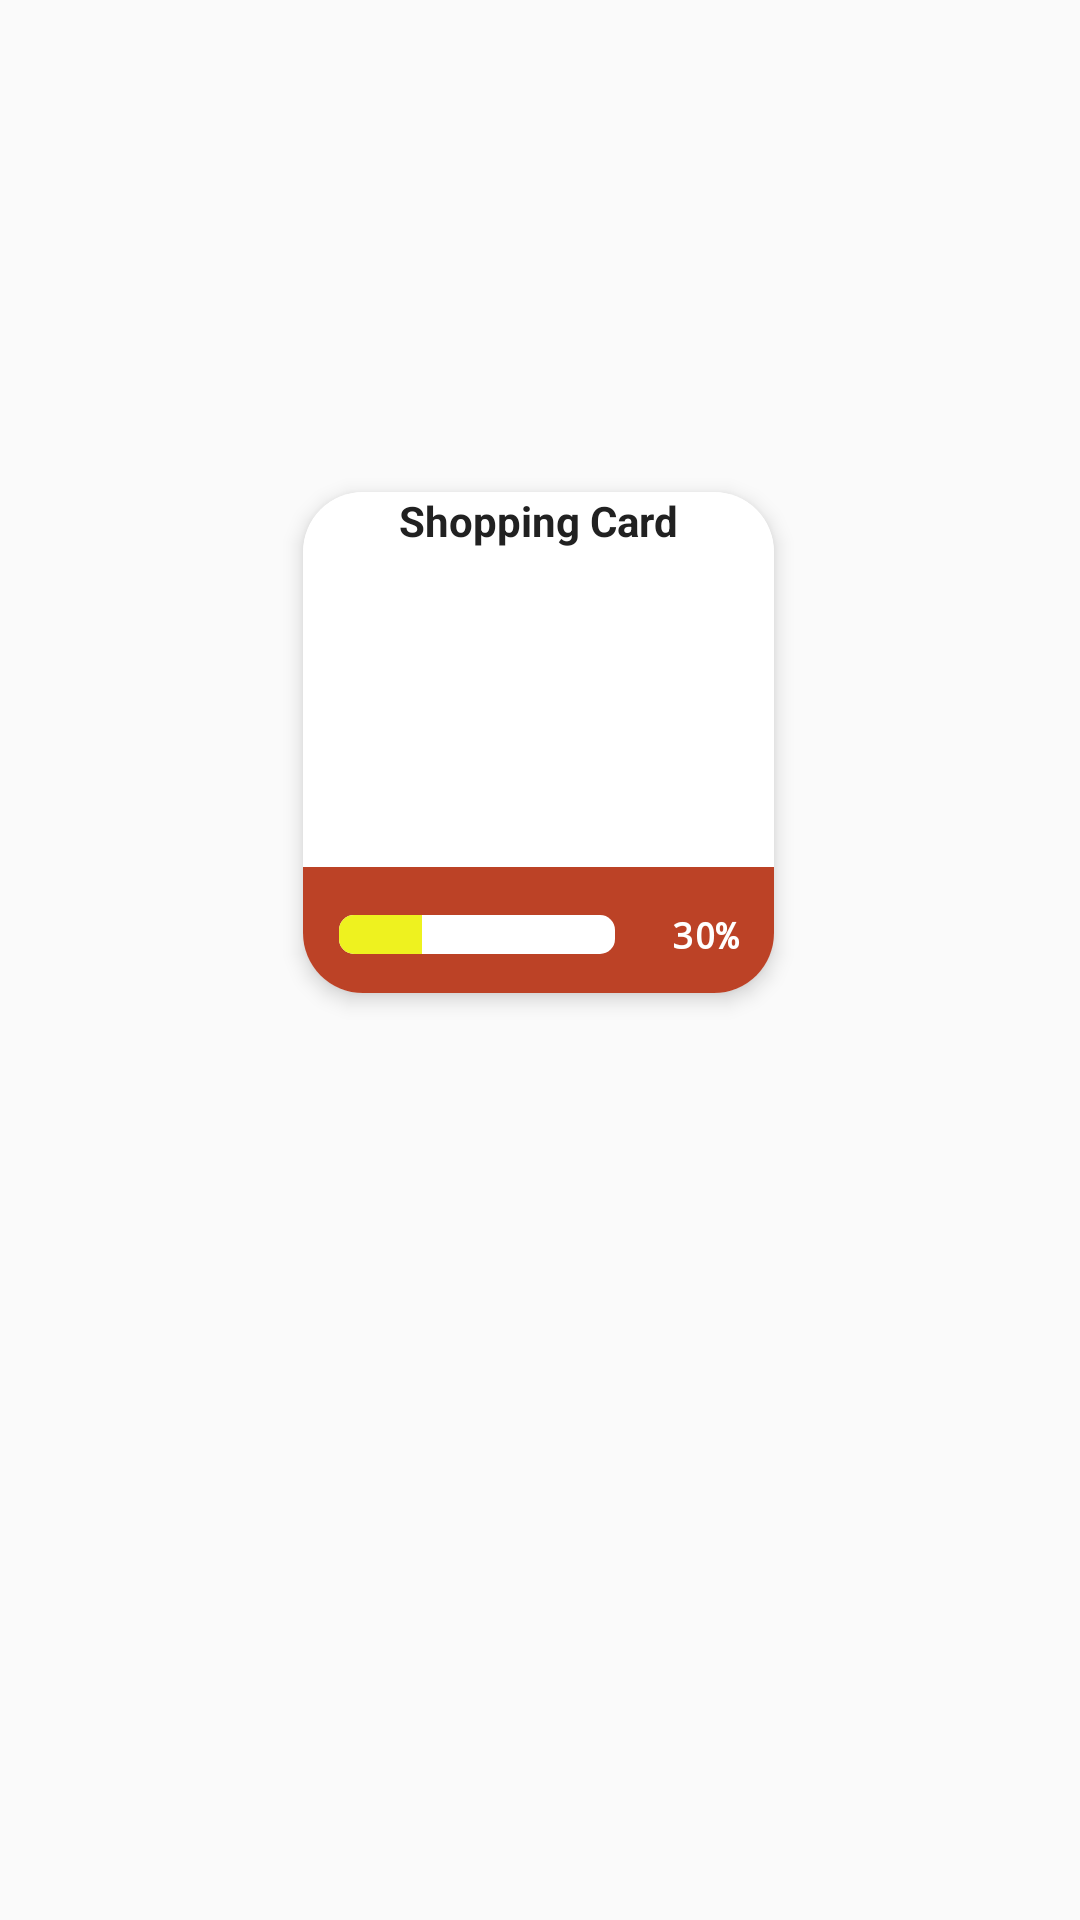

Here is an Android app screen rendered from its layout file. Give the layout XML and the strings, colors and styles it references.
<!-- AndroidManifest.xml: application theme AppTheme -->
<!-- res/layout/rewards_grid.xml -->
<?xml version="1.0" encoding="utf-8"?>
<androidx.constraintlayout.widget.ConstraintLayout xmlns:android="http://schemas.android.com/apk/res/android"
    xmlns:app="http://schemas.android.com/apk/res-auto"
    xmlns:tools="http://schemas.android.com/tools"
    android:layout_width="match_parent"
    android:layout_height="wrap_content"
    android:orientation="vertical">


    <androidx.cardview.widget.CardView
        android:id="@+id/cardReward"
        android:layout_width="157dp"
        android:layout_height="167dp"
        android:layout_marginStart="8dp"
        android:layout_marginTop="8dp"
        android:layout_marginEnd="8dp"
        android:layout_marginBottom="8dp"
        android:background="@color/colorAccent"
        app:cardCornerRadius="20dp"
        app:cardElevation="4dp"
        app:layout_constraintBottom_toBottomOf="parent"
        app:layout_constraintEnd_toEndOf="parent"
        app:layout_constraintHorizontal_bias="0.497"
        app:layout_constraintStart_toStartOf="parent"
        app:layout_constraintTop_toTopOf="parent"
        app:layout_constraintVertical_bias="0.341">

        <LinearLayout
            android:orientation="vertical"
            android:layout_width="match_parent"
            android:layout_height="wrap_content">
            <androidx.constraintlayout.widget.ConstraintLayout
                android:id="@+id/cardlayout"
                android:layout_width="match_parent"
                android:layout_height="match_parent"
                android:background="@color/colorAccent">


                <ImageView
                    android:id="@+id/RewardImg"
                    android:layout_width="91dp"
                    android:layout_height="78dp"
                    android:layout_marginEnd="24dp"

                    app:layout_constraintBottom_toBottomOf="parent"
                    app:layout_constraintEnd_toEndOf="parent"
                    app:layout_constraintTop_toTopOf="parent"
                    app:layout_constraintVertical_bias="0.768"
                    tools:srcCompat="@drawable/shoppingcard"
                    android:layout_marginRight="24dp" />

                <TextView
                    android:layout_marginTop="8dp"
                    android:id="@+id/RewardName"
                    android:layout_width="match_parent"
                    android:layout_height="24dp"
                    android:layout_marginBottom="12dp"
                    android:gravity="center_horizontal"
                    android:text="Shopping Card"
                    android:textColor="@color/primary_text"
                    android:textSize="14sp"
                    android:textStyle="bold"
                    app:layout_constraintBottom_toTopOf="@+id/RewardImg"
                    tools:layout_editor_absoluteX="23dp" />

            </androidx.constraintlayout.widget.ConstraintLayout>
            <LinearLayout
                android:gravity="center"
                android:layout_width="170dp"
                android:layout_height="45dp"
                android:background="@color/colorPrimaryDark"
                android:orientation="horizontal"
                app:layout_constraintTop_toBottomOf="@+id/cardReward"
                app:layout_constraintStart_toStartOf="@id/cardReward"
                app:layout_constraintEnd_toEndOf="@id/cardReward"
                tools:layout_editor_absoluteX="100dp">

                <ProgressBar
                    android:progress="30"
                    android:gravity="center"
                    android:id="@+id/progressBarReward"
                    style="@android:style/Widget.ProgressBar.Horizontal"
                    android:layout_width="100dp"
                    android:layout_height="wrap_content"
                    android:layout_margin="12dp"
                    android:padding="4dp"
                    android:progressBackgroundTint="@color/colorAccent"
                    android:progressTint="@color/main_color" />

                <TextView
                    android:layout_marginEnd="16dp"
                    android:text="30%"
                    android:id="@+id/loadingNumber"
                    android:layout_width="38dp"
                    android:layout_height="wrap_content"
                    android:fontFamily="monospace"
                    android:padding="3dp"
                    android:textColor="@color/white"
                    android:textSize="12sp"
                    android:textStyle="bold"
                    android:layout_marginRight="16dp" />

            </LinearLayout>
        </LinearLayout>



    </androidx.cardview.widget.CardView>




</androidx.constraintlayout.widget.ConstraintLayout>
<!-- resources referenced by this layout -->
<resources>
  <color name="colorAccent">#ffff</color>
  <color name="colorPrimaryDark">#BC4226</color>
  <color name="main_color">#EEF21F</color>
  <color name="primary_text">#212121</color>
  <!-- drawable shoppingcard: png bitmap (drawable-xhdpi, 51839 bytes) -->
  <style name="AppTheme" parent="Theme.AppCompat.Light.NoActionBar">
          
          <item name="colorPrimary">@color/colorPrimary</item>
          <item name="colorPrimaryDark">@color/colorPrimaryDark</item>
          <item name="colorAccent">@color/colorAccent</item>
          <item name="android:itemBackground">@color/white</item>
          <item name="android:textColor">@color/colorPrimary</item>
  
      </style>
  <color name="colorPrimary">#EF2512</color>
  <!-- not gathered from this repository: default colours our renderer supplied (Android Studio template values) -->
  <color name="white">#FFFFFFFF</color>
</resources>
